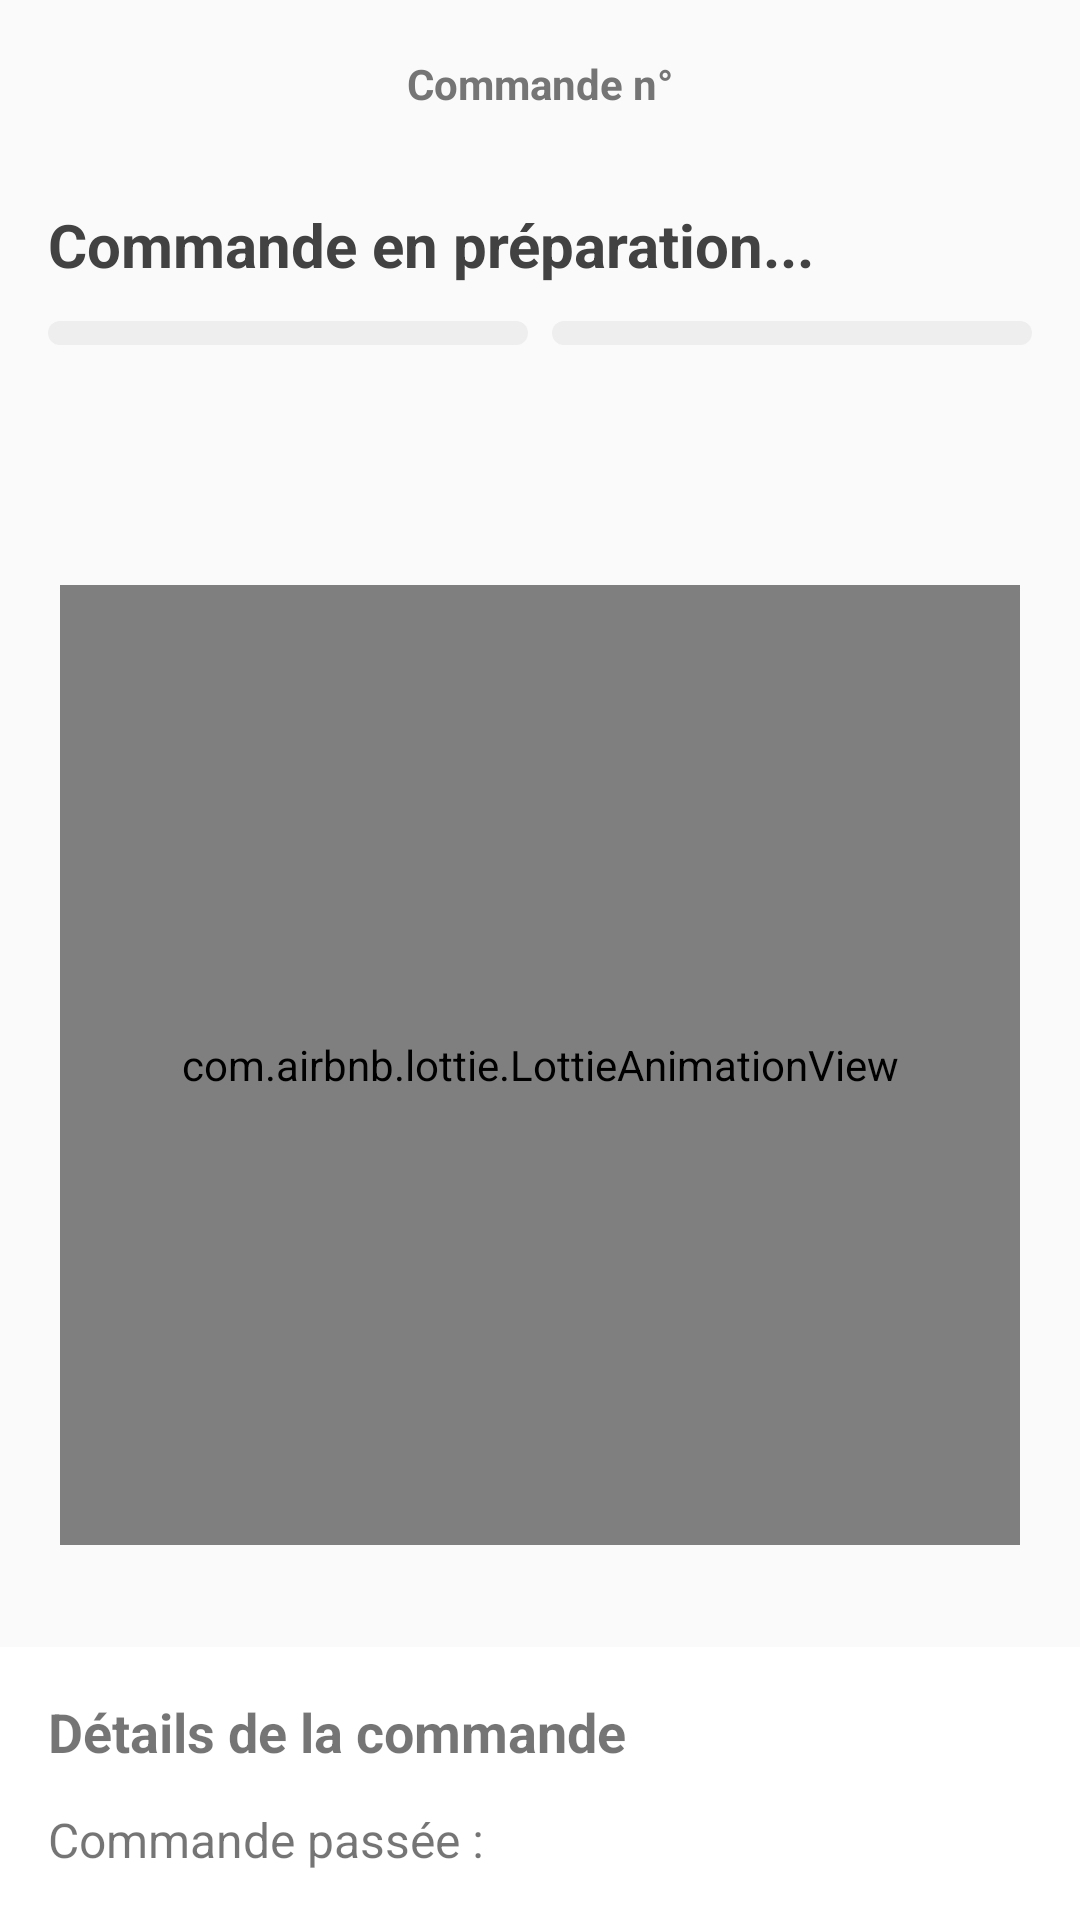

Android layout source for this screen:
<!-- AndroidManifest.xml: application theme AppTheme -->
<!-- res/layout/activity_ordertrack.xml -->
<?xml version="1.0" encoding="utf-8"?>
<androidx.coordinatorlayout.widget.CoordinatorLayout xmlns:android="http://schemas.android.com/apk/res/android"
    xmlns:app="http://schemas.android.com/apk/res-auto"
    xmlns:tools="http://schemas.android.com/tools"
    android:layout_width="match_parent"
    android:layout_height="match_parent">

    <androidx.constraintlayout.widget.ConstraintLayout
        android:layout_width="match_parent"
        android:layout_height="match_parent">

        <androidx.appcompat.widget.Toolbar
            android:id="@+id/toolbar"
            android:layout_width="0dp"
            android:layout_height="?attr/actionBarSize"
            android:background="@color/grey_50"
            app:layout_constraintTop_toTopOf="parent"
            app:layout_constraintStart_toStartOf="parent"
            app:layout_constraintEnd_toEndOf="parent">

            <TextView
                android:id="@+id/toolbar_title"
                android:layout_width="wrap_content"
                android:layout_height="wrap_content"
                android:layout_gravity="center"
                android:text="Commande n°"
                android:textColor="@color/grey_600"
                android:textStyle="bold" />

        </androidx.appcompat.widget.Toolbar>

        <TextView
            android:id="@+id/order_status"
            android:layout_width="wrap_content"
            android:layout_height="wrap_content"
            android:text="Commande en préparation..."
            android:textSize="20sp"
            android:textStyle="bold"
            android:textColor="@color/grey_800"
            app:layout_constraintTop_toBottomOf="@+id/toolbar"
            app:layout_constraintStart_toStartOf="parent"
            android:layout_marginStart="16dp"
            android:layout_marginTop="12dp"/>

        <ProgressBar
            android:id="@+id/order_progress_1"
            style="@style/progressBarStyle"
            android:layout_width="0dp"
            android:layout_height="8dp"
            android:layout_marginLeft="16dp"
            android:layout_marginTop="12dp"
            android:layout_marginRight="4dp"
            android:indeterminate="true"
            android:indeterminateDuration="1000"
            android:progressBackgroundTint="@color/orange_300"
            android:progressTint="@color/orange_300"
            app:layout_constraintEnd_toStartOf="@+id/order_progress_2"
            app:layout_constraintStart_toStartOf="parent"
            app:layout_constraintTop_toBottomOf="@+id/order_status" />

        <LinearLayout
            android:id="@+id/order_progress_2"
            style="@style/progressBarGrey"
            android:background="@drawable/rounded_grey_bar"
            android:layout_width="0dp"
            android:layout_height="8dp"
            app:layout_constraintTop_toBottomOf="@+id/order_status"
            app:layout_constraintEnd_toEndOf="parent"
            app:layout_constraintStart_toEndOf="@+id/order_progress_1"
            android:layout_marginLeft="4dp"
            android:layout_marginRight="16dp"
            android:layout_marginTop="12dp"
            android:orientation="horizontal">

        </LinearLayout>

        <com.airbnb.lottie.LottieAnimationView
            android:id="@+id/animationView"
            android:layout_width="320dp"
            android:layout_height="320dp"
            app:lottie_autoPlay="true"
            app:lottie_loop="true"
            app:lottie_rawRes="@raw/preparing"
            app:layout_constraintTop_toBottomOf="@+id/order_progress_1"
            app:layout_constraintBottom_toTopOf="@+id/order_bottom_sheet"
            app:layout_constraintStart_toStartOf="parent"
            app:layout_constraintEnd_toEndOf="parent"
            android:layout_marginTop="80dp"/>

    </androidx.constraintlayout.widget.ConstraintLayout>

    <LinearLayout
        android:id="@+id/order_bottom_sheet"
        android:layout_width="match_parent"
        android:layout_height="wrap_content"
        android:background="@android:color/white"
        android:orientation="vertical"
        android:padding="16dp"
        app:behavior_hideable="true"
        app:behavior_peekHeight="140dp"
        app:layout_behavior="com.google.android.material.bottomsheet.BottomSheetBehavior">

        <TextView
            android:layout_width="wrap_content"
            android:layout_height="wrap_content"
            android:text="Détails de la commande"
            android:textSize="18sp"
            android:textStyle="bold" />

        <TextView
            android:id="@+id/ordertrack_date"
            android:layout_width="wrap_content"
            android:layout_height="wrap_content"
            android:text="Commande passée : "
            android:textSize="16dp"
            android:layout_marginTop="13dp"/>
    </LinearLayout>

</androidx.coordinatorlayout.widget.CoordinatorLayout>
<!-- resources referenced by this layout -->
<resources>
  <color name="grey_50">#FAFAFA</color>
  <color name="grey_600">#757575</color>
  <color name="grey_800">#424242</color>
  <color name="orange_300">#FFB74D</color>
  <!-- drawable rounded_grey_bar (drawable) -->
  <?xml version="1.0" encoding="utf-8"?>
  <shape xmlns:android="http://schemas.android.com/apk/res/android">
      <solid android:color="@color/grey_200"/>
      <corners android:radius="8dp"/>
  </shape>
  <style name="progressBarGrey" parent="@style/Widget.AppCompat.ProgressBar.Horizontal">
          <item name="android:indeterminateDrawable">@drawable/grey_progress_bar</item>
      </style>
  <style name="progressBarStyle" parent="@style/Widget.AppCompat.ProgressBar.Horizontal">
          <item name="android:indeterminateDrawable">@drawable/orange_progress_bar</item>
      </style>
  <style name="AppTheme" parent="BaseTheme" />
  <color name="grey_200">#EEEEEE</color>
  <!-- drawable grey_progress_bar (drawable) -->
  <?xml version="1.0" encoding="utf-8"?>
  <layer-list xmlns:android="http://schemas.android.com/apk/res/android">
      <item android:id="@android:id/progress">
          <clip>
              <shape>
                  <corners android:radius="8dp" />
                  <solid android:color="@color/grey_200" />
              </shape>
          </clip>
      </item>
  </layer-list>
  <!-- drawable orange_progress_bar (drawable) -->
  <?xml version="1.0" encoding="utf-8"?>
  <layer-list xmlns:android="http://schemas.android.com/apk/res/android">
      <item android:id="@android:id/background">
          <shape>
              <corners android:radius="8dp" />
              <solid android:color="@color/grey_200"/>
          </shape>
      </item>
      <item android:id="@android:id/progress">
          <clip>
              <shape>
                  <corners android:radius="8dp" />
                  <solid android:color="@color/orange_300" />
              </shape>
          </clip>
      </item>
  </layer-list>
  <style name="BaseTheme" parent="Theme.AppCompat.Light.NoActionBar">
          
          <item name="colorPrimary">@color/colorPrimary</item>
          <item name="colorPrimaryDark">@color/colorPrimaryDark</item>
          <item name="colorAccent">@color/colorAccent</item>
          <item name="windowActionModeOverlay">true</item>
          <item name="android:actionModeBackground">@color/blue_grey_600</item>
          <item name="android:dialogTheme">@style/Dialog.Theme</item>
      </style>
  <color name="colorPrimary">#1976D2</color>
  <color name="colorPrimaryDark">#1565C0</color>
  <color name="colorAccent">#FF4081</color>
  <color name="blue_grey_600">#546E7A</color>
  <style name="Dialog.Theme" parent="Theme.AppCompat.Light.Dialog">
          <item name="colorPrimary">@color/colorPrimary</item>
          <item name="colorPrimaryDark">@color/colorPrimaryDark</item>
          <item name="colorAccent">@color/colorAccent</item>
      </style>
</resources>
